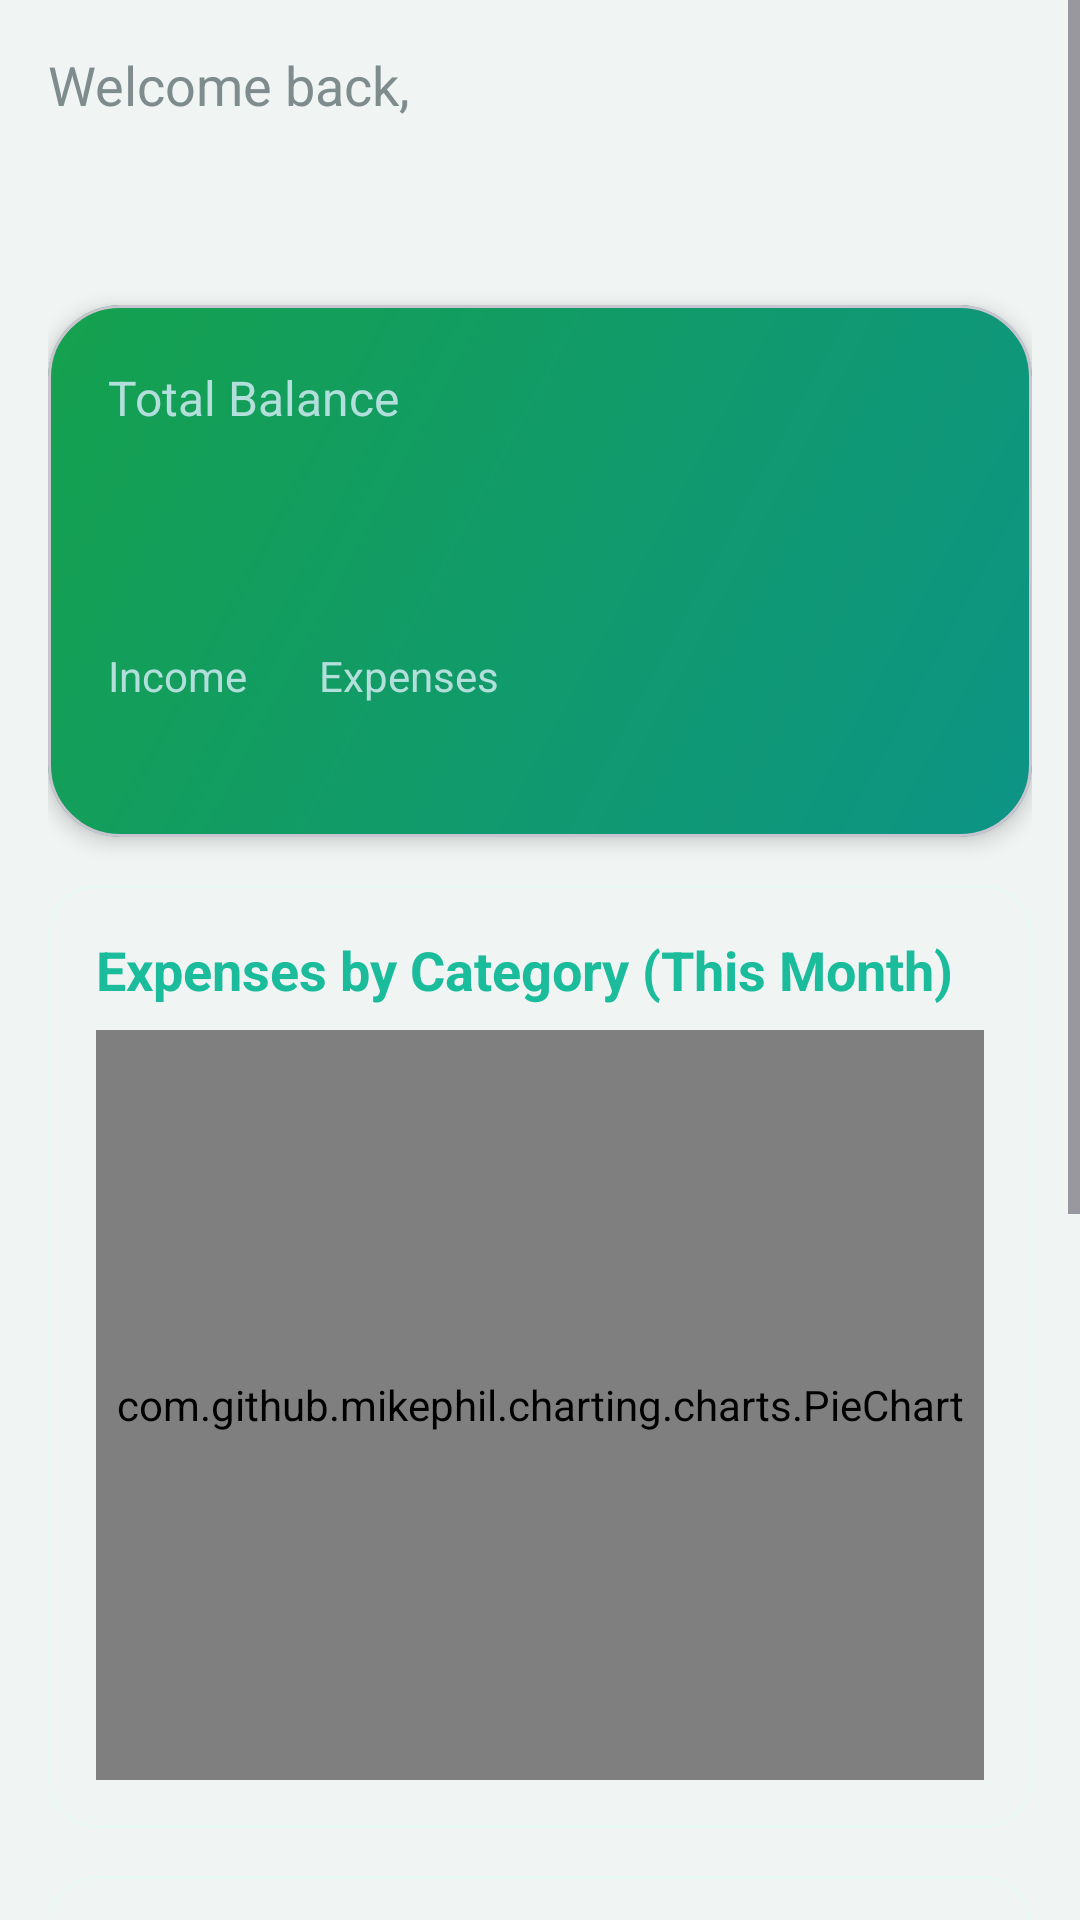

Here is an Android app screen rendered from its layout file. Give the layout XML and the strings, colors and styles it references.
<!-- AndroidManifest.xml: application theme Theme.FinTrack -->
<!-- res/layout/fragment_home.xml -->
<?xml version="1.0" encoding="utf-8"?>
<ScrollView xmlns:android="http://schemas.android.com/apk/res/android"
    xmlns:app="http://schemas.android.com/apk/res-auto"
    xmlns:tools="http://schemas.android.com/tools"
    android:layout_width="match_parent"
    android:layout_height="match_parent"
    android:background="@color/bglight_green"
    tools:context=".fragments.HomeFragment">

    <LinearLayout
        android:layout_width="match_parent"
        android:layout_height="wrap_content"
        android:orientation="vertical"
        android:padding="16dp">

        
        <TextView
            android:id="@+id/tv_welcome_message"
            android:layout_width="wrap_content"
            android:layout_height="wrap_content"
            android:text="Welcome back,"
            android:textColor="@color/text_secondary"
            android:textSize="18sp" />

        <TextView
            android:id="@+id/tv_user_name_header"
            android:layout_width="wrap_content"
            android:layout_height="wrap_content"
            android:textColor="@color/primary_green"
            android:textSize="28sp"
            android:textStyle="bold"
            tools:text="Ethan" />

        
        <com.google.android.material.card.MaterialCardView
            android:layout_width="match_parent"
            android:layout_height="wrap_content"
            android:layout_marginTop="24dp"
            app:cardElevation="4dp"
            app:cardCornerRadius="24dp">

            <LinearLayout
                android:layout_width="match_parent"
                android:layout_height="wrap_content"
                android:background="@drawable/balance_card_background"
                android:orientation="vertical"
                android:padding="20dp">

                <TextView
                    android:layout_width="wrap_content"
                    android:layout_height="wrap_content"
                    android:text="Total Balance"
                    android:textColor="#B2DFDB"
                    android:textSize="16sp" />

                <TextView
                    android:id="@+id/tv_total_balance"
                    android:layout_width="263dp"
                    android:layout_height="wrap_content"
                    android:layout_marginTop="8dp"
                    android:textColor="@color/white"
                    android:textSize="36sp"
                    android:textStyle="bold"
                    tools:text="LKR 12,345.67" />

                
                <LinearLayout
                    android:layout_width="match_parent"
                    android:layout_height="wrap_content"
                    android:layout_marginTop="16dp"
                    android:gravity="bottom"
                    android:orientation="horizontal">

                    
                    <LinearLayout
                        android:layout_width="wrap_content"
                        android:layout_height="wrap_content"
                        android:orientation="vertical">
                        <TextView
                            android:layout_width="wrap_content"
                            android:layout_height="wrap_content"
                            android:text="Income"
                            android:textColor="#B2DFDB" />
                        <TextView
                            android:id="@+id/tv_monthly_income"
                            android:layout_width="wrap_content"
                            android:layout_height="wrap_content"
                            android:textColor="@color/white"
                            android:textSize="18sp"
                            tools:text="LKR 5,200" />
                    </LinearLayout>

                    
                    <LinearLayout
                        android:layout_width="wrap_content"
                        android:layout_height="wrap_content"
                        android:layout_marginStart="24dp"
                        android:orientation="vertical">
                        <TextView
                            android:layout_width="wrap_content"
                            android:layout_height="wrap_content"
                            android:text="Expenses"
                            android:textColor="#B2DFDB" />
                        <TextView
                            android:id="@+id/tv_monthly_expense"
                            android:layout_width="wrap_content"
                            android:layout_height="wrap_content"
                            android:textColor="@color/white"
                            android:textSize="18sp"
                            tools:text="LKR 2,500" />
                    </LinearLayout>

                    
                    <View
                        android:layout_width="0dp"
                        android:layout_height="0dp"
                        android:layout_weight="1"/>



                </LinearLayout>
            </LinearLayout>
        </com.google.android.material.card.MaterialCardView>

        
        <com.google.android.material.card.MaterialCardView
            android:layout_width="match_parent"
            android:layout_height="wrap_content"
            android:backgroundTintMode="screen"
            android:layout_marginTop="16dp"
            app:strokeColor="@color/light_green"
            app:cardCornerRadius="16dp">

            <LinearLayout
                android:layout_width="match_parent"
                android:layout_height="wrap_content"
                android:orientation="vertical"
                android:background="@color/bglight_green"
                android:padding="16dp">

                <TextView
                    android:layout_width="wrap_content"
                    android:layout_height="wrap_content"
                    android:text="Expenses by Category (This Month)"
                    android:textColor="@color/primary_green"
                    android:textSize="18sp"
                    android:textStyle="bold" />

                <com.github.mikephil.charting.charts.PieChart
                    android:id="@+id/pie_chart"
                    android:layout_width="match_parent"
                    android:layout_height="250dp"
                    android:layout_marginTop="8dp"/>
            </LinearLayout>
        </com.google.android.material.card.MaterialCardView>
        
        <com.google.android.material.card.MaterialCardView
            android:layout_width="match_parent"
            android:layout_height="wrap_content"
            android:layout_marginTop="16dp"
            app:strokeColor="@color/light_green"
            app:cardCornerRadius="16dp">

            <LinearLayout
                android:layout_width="match_parent"
                android:layout_height="wrap_content"
                android:orientation="vertical"
                android:background="@color/bglight_green"
                android:padding="16dp">

                <TextView
                    android:layout_width="wrap_content"
                    android:layout_height="wrap_content"
                    android:text="Income vs. Expense (This Month)"
                    android:textColor="@color/primary_green"
                    android:textSize="18sp"
                    android:textStyle="bold" />

                <com.github.mikephil.charting.charts.BarChart
                    android:id="@+id/bar_chart"
                    android:layout_width="match_parent"
                    android:layout_height="250dp"
                    android:layout_marginTop="8dp"/>
            </LinearLayout>
        </com.google.android.material.card.MaterialCardView>

        
        <TextView
            android:layout_width="wrap_content"
            android:layout_height="wrap_content"
            android:layout_marginTop="24dp"
            android:text="Recent Transactions"
            android:textColor="@color/primary_green"
            android:textSize="18sp"
            android:textStyle="bold" />

        <androidx.recyclerview.widget.RecyclerView
            android:id="@+id/rv_recent_transactions"
            android:layout_width="match_parent"
            android:layout_height="wrap_content"
            android:layout_marginTop="8dp"
            android:nestedScrollingEnabled="false"
            tools:itemCount="3"
            tools:listitem="@layout/transaction_item_layout" />
    </LinearLayout>
</ScrollView>
<!-- res/layout/transaction_item_layout.xml (included above) -->
<?xml version="1.0" encoding="utf-8"?>
<com.google.android.material.card.MaterialCardView xmlns:android="http://schemas.android.com/apk/res/android"
    xmlns:app="http://schemas.android.com/apk/res-auto"
    xmlns:tools="http://schemas.android.com/tools"
    android:layout_width="match_parent"
    android:layout_height="wrap_content"
    android:layout_marginHorizontal="8dp"
    android:layout_marginVertical="6dp"
    app:cardBackgroundColor="@color/white"
    app:cardCornerRadius="20dp"
    app:cardElevation="2dp"
    app:strokeWidth="0dp">

    <androidx.constraintlayout.widget.ConstraintLayout
        android:layout_width="match_parent"
        android:layout_height="wrap_content"
        android:background="@color/white"
        android:padding="16dp">

        <ImageView
            android:id="@+id/iv_category_icon"
            android:layout_width="50dp"
            android:layout_height="50dp"
            android:padding="12dp"
            app:layout_constraintBottom_toBottomOf="parent"
            app:layout_constraintStart_toStartOf="parent"
            app:layout_constraintTop_toTopOf="parent"
            tools:background="@drawable/circular_background_red"
            tools:src="@drawable/ic_groceries"
            tools:tint="@color/red_expense"/>

        <TextView
            android:id="@+id/tv_category"
            android:layout_width="0dp"
            android:layout_height="wrap_content"
            android:layout_marginStart="16dp"
            android:textColor="@color/text_primary"
            android:textSize="18sp"
            android:textStyle="bold"
            app:layout_constraintBottom_toTopOf="@+id/tv_date"
            app:layout_constraintStart_toEndOf="@+id/iv_category_icon"
            app:layout_constraintTop_toTopOf="parent"
            app:layout_constraintVertical_chainStyle="packed"
            tools:text="Groceries" />

        <TextView
            android:id="@+id/tv_date"
            android:layout_width="wrap_content"
            android:layout_height="wrap_content"
            android:textColor="@color/text_secondary"
            android:textSize="14sp"
            app:layout_constraintStart_toStartOf="@+id/tv_category"
            app:layout_constraintTop_toBottomOf="@+id/tv_category"
            tools:text="2024-01-14" />

        <TextView
            android:id="@+id/tv_amount"
            android:layout_width="wrap_content"
            android:layout_height="wrap_content"
            android:textSize="18sp"
            android:textStyle="bold"
            app:layout_constraintBottom_toBottomOf="parent"
            app:layout_constraintEnd_toEndOf="parent"
            app:layout_constraintTop_toTopOf="parent"
            tools:text="-$120.50"
            tools:textColor="@color/red_expense" />
    </androidx.constraintlayout.widget.ConstraintLayout>
</com.google.android.material.card.MaterialCardView>
<!-- resources referenced by this layout -->
<resources>
  <color name="bglight_green">#F0F4F3</color>
  <color name="light_green">#E8F8F5</color>
  <color name="primary_green">#1ABC9C</color>
  <color name="red_expense">#E74C3C</color>
  <color name="text_primary">#2C3E50</color>
  <color name="text_secondary">#7F8C8D</color>
  <color name="white">#FFFFFFFF</color>
  <!-- drawable balance_card_background (drawable) -->
  <?xml version="1.0" encoding="utf-8"?>
  <shape xmlns:android="http://schemas.android.com/apk/res/android"
      android:shape="rectangle">
      <gradient
          android:angle="135"
          android:startColor="#0d9486"
          android:endColor="#15a14e"
          android:type="linear" />
      <corners android:radius="24dp" />
  </shape>
  <!-- drawable circular_background_red (drawable) -->
  <?xml version="1.0" encoding="utf-8"?>
  <shape xmlns:android="http://schemas.android.com/apk/res/android"
      android:shape="oval">
      <solid android:color="#E8F8F5" /> 
  </shape>
  <!-- drawable ic_groceries (drawable) -->
  <vector xmlns:android="http://schemas.android.com/apk/res/android"
      android:width="800dp"
      android:height="800dp"
      android:viewportWidth="19"
      android:viewportHeight="19">
    <path
        android:pathData="M15.752,4.59a0.924,0.924 0,0 1,0.921 0.92v3.602a1.048,1.048 0,0 1,-0.916 1.017l-8.511,0.883a0.573,0.573 0,0 1,-0.145 0.019,0.577 0.577,0 1,0 0,1.154h8.488a0.563,0.563 0,1 1,0 1.126h-0.91a1.03,1.03 0,1 1,-1.104 0L8.349,13.311a1.03,1.03 0,1 1,-1.104 0L7.1,13.311a1.703,1.703 0,1 1,0 -3.406,0.585 0.585,0 0,1 0.128,0.014L4.611,3.911L2.89,3.911a0.563,0.563 0,1 1,0 -1.125h2.09a0.562,0.562 0,0 1,0.515 0.337l0.64,1.466h9.617z"
        android:fillColor="#000000"/>
  </vector>
  <style name="Theme.FinTrack" parent="Theme.Material3.DayNight.NoActionBar">
          
          <item name="colorPrimary">@color/primary_green</item>
          <item name="colorPrimaryVariant">@color/dark_green</item>
          <item name="colorOnPrimary">@color/white</item>
          
          <item name="colorSecondary">@color/yellow_accent</item>
          <item name="colorSecondaryVariant">@color/yellow_accent</item>
          <item name="colorOnSecondary">@color/black</item>
          
          <item name="android:statusBarColor">?attr/colorPrimaryVariant</item>
          
      </style>
  <color name="dark_green">#16A085</color>
  <color name="yellow_accent">#f9b006</color>
  <color name="black">#FF000000</color>
</resources>
